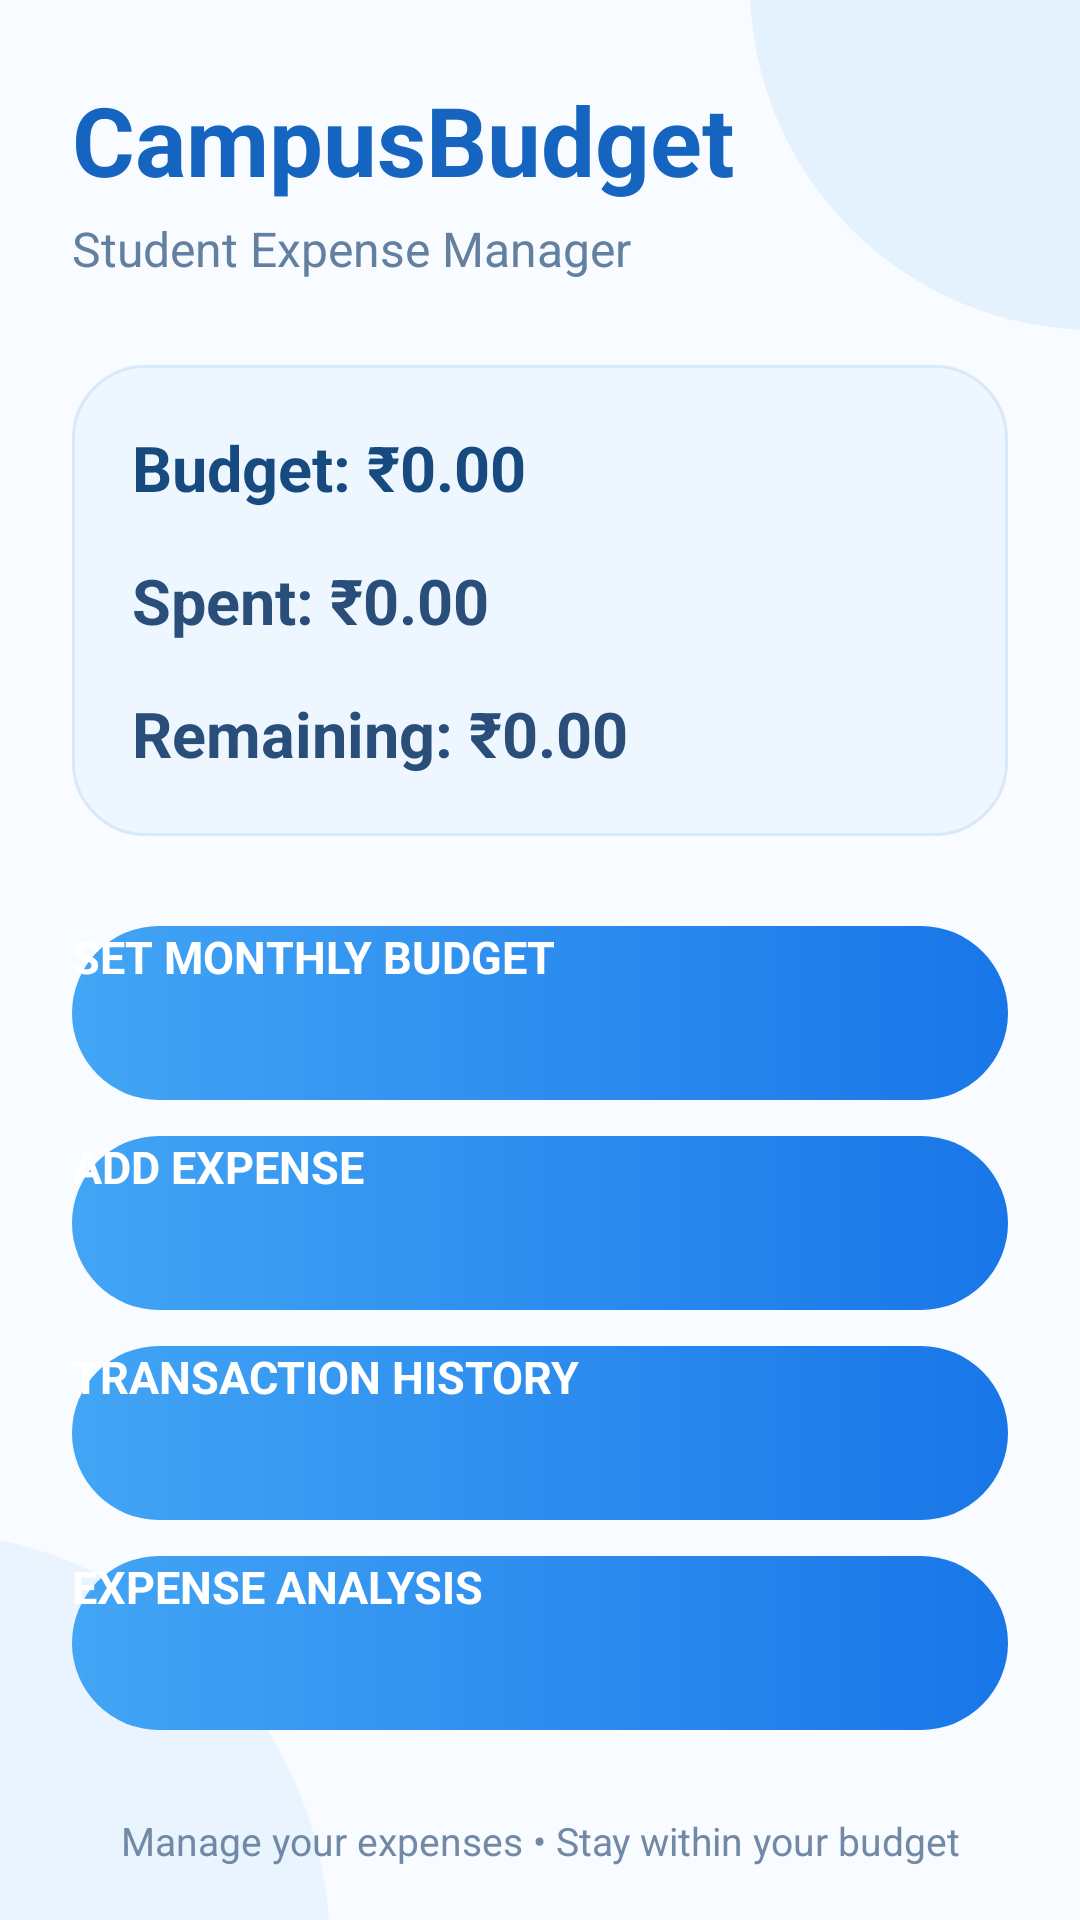

This screen was rendered from an Android layout file. Write that file and the resources it references.
<!-- AndroidManifest.xml: application theme Theme.CampusBudget -->
<!-- res/layout/activity_dashboard.xml -->
<?xml version="1.0" encoding="utf-8"?>
<ScrollView
    xmlns:android="http://schemas.android.com/apk/res/android"
    android:layout_width="match_parent"
    android:layout_height="match_parent"
    android:fillViewport="true"
    android:background="@drawable/bg_inner">

    <LinearLayout
        android:layout_width="match_parent"
        android:layout_height="wrap_content"
        android:orientation="vertical"
        android:paddingStart="24dp"
        android:paddingEnd="24dp"
        android:paddingTop="25dp"
        android:paddingBottom="35dp">

        

        <TextView
            android:layout_width="wrap_content"
            android:layout_height="wrap_content"
            android:text="CampusBudget"
            android:textColor="#1565C0"
            android:textSize="32sp"
            android:textStyle="bold"/>

        <TextView
            android:layout_width="wrap_content"
            android:layout_height="wrap_content"
            android:text="Student Expense Manager"
            android:textColor="#6380A0"
            android:textSize="16sp"
            android:layout_marginTop="4dp"/>


        

        <LinearLayout
            android:layout_width="match_parent"
            android:layout_height="wrap_content"
            android:orientation="vertical"
            android:background="@drawable/dashboard_card"
            android:padding="20dp"
            android:elevation="3dp"
            android:layout_marginTop="28dp">

            <TextView
                android:id="@+id/tvDashboardBudget"
                android:layout_width="match_parent"
                android:layout_height="wrap_content"
                android:text="Budget: ₹0.00"
                android:textColor="#174A7E"
                android:textSize="21sp"
                android:textStyle="bold"/>

            <TextView
                android:id="@+id/tvDashboardSpent"
                android:layout_width="match_parent"
                android:layout_height="wrap_content"
                android:text="Spent: ₹0.00"
                android:textColor="#294E7A"
                android:textSize="21sp"
                android:textStyle="bold"
                android:layout_marginTop="16dp"/>

            <TextView
                android:id="@+id/tvDashboardRemaining"
                android:layout_width="match_parent"
                android:layout_height="wrap_content"
                android:text="Remaining: ₹0.00"
                android:textColor="#294E7A"
                android:textSize="21sp"
                android:textStyle="bold"
                android:layout_marginTop="16dp"/>

        </LinearLayout>


        

        <Button
            android:id="@+id/btnBudget"
            android:layout_width="match_parent"
            android:layout_height="58dp"
            android:text="SET MONTHLY BUDGET"
            android:textColor="#FFFFFF"
            android:textSize="15sp"
            android:textStyle="bold"
            android:textAllCaps="false"
            android:background="@drawable/dashboard_button"
            android:elevation="4dp"
            android:layout_marginTop="30dp"/>

        <Button
            android:id="@+id/btnAddExpense"
            android:layout_width="match_parent"
            android:layout_height="58dp"
            android:text="ADD EXPENSE"
            android:textColor="#FFFFFF"
            android:textSize="15sp"
            android:textStyle="bold"
            android:textAllCaps="false"
            android:background="@drawable/dashboard_button"
            android:elevation="4dp"
            android:layout_marginTop="12dp"/>

        <Button
            android:id="@+id/btnHistory"
            android:layout_width="match_parent"
            android:layout_height="58dp"
            android:text="TRANSACTION HISTORY"
            android:textColor="#FFFFFF"
            android:textSize="15sp"
            android:textStyle="bold"
            android:textAllCaps="false"
            android:background="@drawable/dashboard_button"
            android:elevation="4dp"
            android:layout_marginTop="12dp"/>

        <Button
            android:id="@+id/btnAnalysis"
            android:layout_width="match_parent"
            android:layout_height="58dp"
            android:text="EXPENSE ANALYSIS"
            android:textColor="#FFFFFF"
            android:textSize="15sp"
            android:textStyle="bold"
            android:textAllCaps="false"
            android:background="@drawable/dashboard_button"
            android:elevation="4dp"
            android:layout_marginTop="12dp"/>


        <TextView
            android:layout_width="match_parent"
            android:layout_height="wrap_content"
            android:text="Manage your expenses • Stay within your budget"
            android:textColor="#7189A5"
            android:textSize="13sp"
            android:gravity="center"
            android:layout_marginTop="28dp"/>

    </LinearLayout>

</ScrollView>
<!-- resources referenced by this layout -->
<resources>
  <!-- drawable bg_inner (drawable) -->
  <?xml version="1.0" encoding="utf-8"?>
  <layer-list xmlns:android="http://schemas.android.com/apk/res/android">
  
      <item>
          <shape android:shape="rectangle">
              <solid android:color="#F8FBFF"/>
          </shape>
      </item>
  
      
      <item
          android:width="230dp"
          android:height="230dp"
          android:gravity="top|end"
          android:right="-120dp"
          android:top="-120dp">
  
          <shape android:shape="oval">
              <solid android:color="#E3F2FD"/>
          </shape>
  
      </item>
  
      
      <item
          android:width="280dp"
          android:height="280dp"
          android:gravity="bottom|start"
          android:left="-170dp"
          android:bottom="-150dp">
  
          <shape android:shape="oval">
              <solid android:color="#EAF4FF"/>
          </shape>
  
      </item>
  
  </layer-list>
  <!-- drawable dashboard_button (drawable) -->
  <?xml version="1.0" encoding="utf-8"?>
  <shape xmlns:android="http://schemas.android.com/apk/res/android"
      android:shape="rectangle">
  
      <gradient
          android:angle="0"
          android:startColor="#42A5F5"
          android:endColor="#1976E8"/>
  
      <corners android:radius="30dp"/>
  
  </shape>
  <!-- drawable dashboard_card (drawable) -->
  <?xml version="1.0" encoding="utf-8"?>
  <shape xmlns:android="http://schemas.android.com/apk/res/android"
      android:shape="rectangle">
  
      <solid android:color="#EEF6FF"/>
  
      <corners android:radius="24dp"/>
  
      <stroke
          android:width="1dp"
          android:color="#D7E9FA"/>
  
      <padding
          android:left="20dp"
          android:top="20dp"
          android:right="20dp"
          android:bottom="20dp"/>
  
  </shape>
  <style name="Theme.CampusBudget" parent="Theme.Material3.Light.NoActionBar">
  
          <item name="android:fontFamily">sans</item>
  
          <item name="android:windowLightStatusBar">true</item>
  
          <item name="android:statusBarColor">#0D47A1</item>
  
          <item name="android:navigationBarColor">#0D47A1</item>
  
          <item name="android:windowBackground">#1976E8</item>
  
      </style>
</resources>
